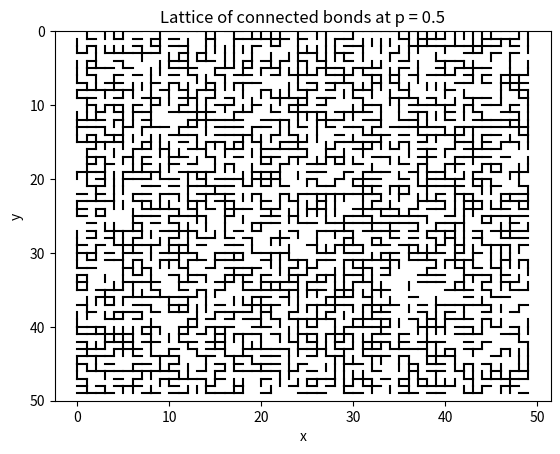
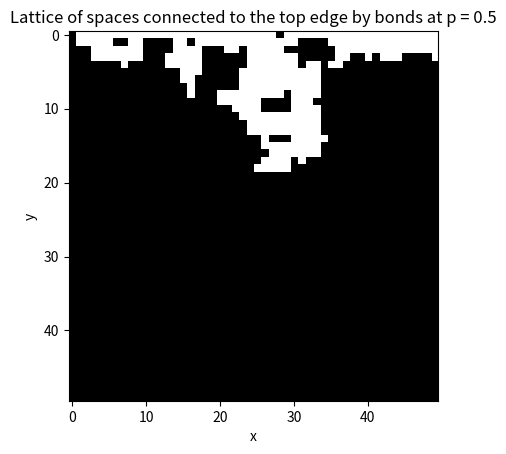

The script that saved these images, in order:
import numpy as np
import random
import matplotlib.pyplot as plt

P = 0.50
N = 50

bonds = []
for y in range(N):
    for x in range(N):
        if y < N - 1:
            bonds.append([[x, y], [x, y + 1]])
        if x < N - 1:
            bonds.append([[x, y], [x + 1, y]])

for i in range(len(bonds)):
    if random.random() < (1 - P):
        bonds[i] = False
# print(bonds)

bond_flattened = []
for bond in bonds:
    if bond:
        bond_flattened.extend(bond)
# print(bond_flattened)

plt.figure()
for i in range(len(bonds)):
    if bonds[i]:
        bond_x = []
        bond_y = []
        for j in range(len(bonds[i])):
            bond_x.append(bonds[i][j][0])
            bond_y.append(bonds[i][j][1])
        plt.plot(bond_x, bond_y, 'black')
plt.ylim([N, 0])
plt.xlabel("x")
plt.ylabel("y")
plt.title(f"Lattice of connected bonds at p = {round(P, 2)}")

lattice = np.zeros((N, N))


def update_lattice(x_, y_):
    if x_ < 0 or x_ >= N:
        return None
    if y_ < 0 or y_ >= N:
        return None
    if lattice[y_][x_]:
        return None
    if [x_, y_] not in bond_flattened:
        return None

    lattice[y_][x_] = 1

    for bond in bonds:
        if bond and len(bond) > 1 and [x_, y_] in bond:
            del bond[(bond.index([x_, y_]))]
            update_lattice(bond[0][0], bond[0][1])


for x in range(N):
    update_lattice(x, 0)

percolates = False
for x in range(N):
    if lattice[N - 1][x] == 1:
        percolates = True
print(percolates)

plt.figure()
plt.imshow(lattice, cmap='gray')
plt.xlabel("x")
plt.ylabel("y")
plt.title(
    f"Lattice of spaces connected to the top edge by bonds at p = {round(P, 2)}")

plt.show()
